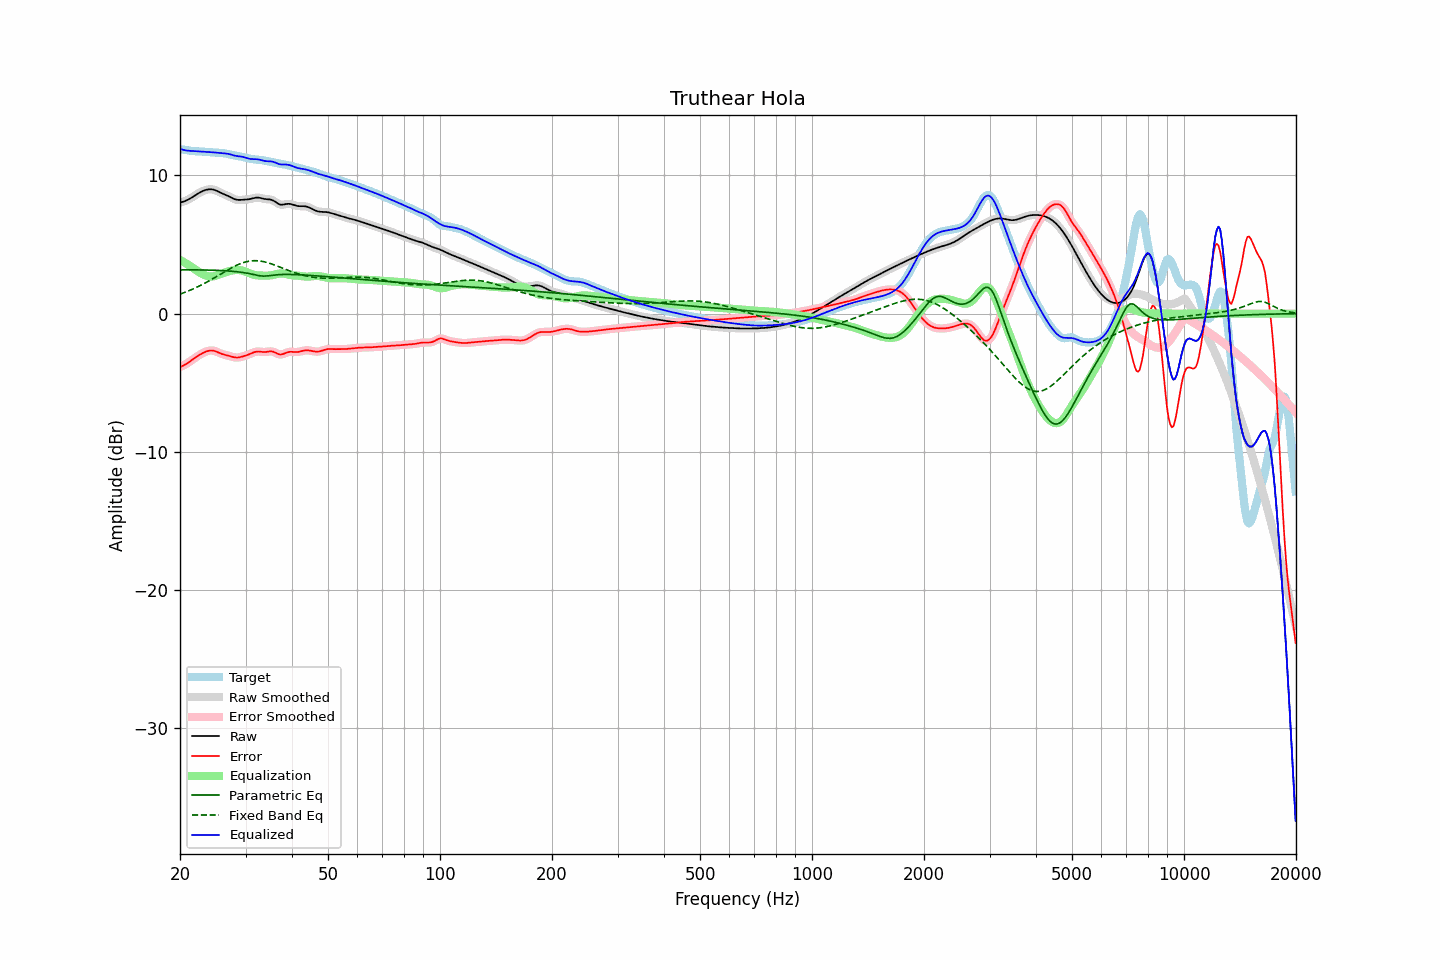

Source data for this figure (header and first rows):
frequency, raw, error, smoothed, error_smoothed, equalization, parametric_eq, fixed_band_eq, equalized_raw, equalized_smoothed, target
20.00, 8.04, -3.86, 8.04, -3.86, 3.89, 3.16, 1.41, 11.92, 11.92, 11.90
20.20, 8.07, -3.82, 8.07, -3.81, 3.82, 3.16, 1.45, 11.89, 11.89, 11.88
20.40, 8.10, -3.76, 8.10, -3.76, 3.75, 3.16, 1.49, 11.85, 11.85, 11.86
20.61, 8.14, -3.70, 8.14, -3.70, 3.68, 3.16, 1.54, 11.82, 11.82, 11.84
20.81, 8.19, -3.63, 8.19, -3.63, 3.61, 3.17, 1.58, 11.80, 11.80, 11.82
21.02, 8.25, -3.56, 8.25, -3.56, 3.54, 3.17, 1.63, 11.79, 11.79, 11.80
21.23, 8.31, -3.48, 8.31, -3.48, 3.47, 3.17, 1.68, 11.78, 11.78, 11.78
21.44, 8.38, -3.39, 8.38, -3.39, 3.39, 3.17, 1.73, 11.77, 11.77, 11.77
21.66, 8.45, -3.31, 8.45, -3.31, 3.31, 3.17, 1.78, 11.76, 11.76, 11.76
21.87, 8.52, -3.23, 8.52, -3.23, 3.23, 3.16, 1.83, 11.75, 11.75, 11.75
22.09, 8.60, -3.15, 8.60, -3.15, 3.15, 3.16, 1.88, 11.75, 11.75, 11.74
22.31, 8.67, -3.07, 8.67, -3.07, 3.07, 3.16, 1.94, 11.74, 11.74, 11.74
22.54, 8.74, -3.00, 8.74, -3.00, 3.00, 3.16, 2.00, 11.73, 11.73, 11.74
22.76, 8.80, -2.93, 8.80, -2.93, 2.93, 3.16, 2.05, 11.73, 11.73, 11.73
22.99, 8.86, -2.86, 8.86, -2.86, 2.86, 3.16, 2.11, 11.72, 11.72, 11.72
23.22, 8.91, -2.81, 8.91, -2.81, 2.80, 3.16, 2.17, 11.71, 11.71, 11.71
23.45, 8.95, -2.76, 8.95, -2.76, 2.75, 3.15, 2.24, 11.70, 11.70, 11.70
23.69, 8.97, -2.72, 8.97, -2.71, 2.72, 3.15, 2.30, 11.69, 11.69, 11.69
23.92, 8.99, -2.68, 8.99, -2.68, 2.69, 3.15, 2.36, 11.68, 11.68, 11.68
24.16, 9.00, -2.67, 9.00, -2.67, 2.68, 3.15, 2.43, 11.68, 11.68, 11.67
24.40, 8.99, -2.67, 8.99, -2.67, 2.68, 3.14, 2.50, 11.67, 11.67, 11.66
24.65, 8.96, -2.69, 8.96, -2.69, 2.70, 3.14, 2.56, 11.67, 11.66, 11.65
24.89, 8.93, -2.72, 8.92, -2.72, 2.73, 3.13, 2.63, 11.66, 11.65, 11.65
25.14, 8.88, -2.77, 8.88, -2.77, 2.77, 3.13, 2.70, 11.64, 11.64, 11.64
25.39, 8.82, -2.82, 8.82, -2.82, 2.81, 3.12, 2.77, 11.63, 11.63, 11.64
25.65, 8.76, -2.87, 8.76, -2.87, 2.85, 3.12, 2.84, 11.62, 11.62, 11.63
25.91, 8.71, -2.92, 8.71, -2.91, 2.90, 3.11, 2.91, 11.61, 11.61, 11.62
26.16, 8.65, -2.95, 8.66, -2.95, 2.94, 3.11, 2.98, 11.60, 11.60, 11.61
26.43, 8.61, -2.99, 8.61, -2.99, 2.98, 3.10, 3.05, 11.59, 11.59, 11.59
26.69, 8.56, -3.01, 8.56, -3.01, 3.02, 3.09, 3.12, 11.58, 11.58, 11.57
26.96, 8.50, -3.04, 8.50, -3.04, 3.05, 3.09, 3.18, 11.56, 11.56, 11.55
27.23, 8.45, -3.07, 8.45, -3.07, 3.09, 3.08, 3.25, 11.53, 11.53, 11.52
27.50, 8.39, -3.11, 8.39, -3.11, 3.11, 3.07, 3.31, 11.50, 11.50, 11.49
27.77, 8.33, -3.14, 8.33, -3.14, 3.14, 3.06, 3.37, 11.46, 11.46, 11.47
28.05, 8.28, -3.17, 8.28, -3.16, 3.15, 3.05, 3.43, 11.43, 11.43, 11.44
28.33, 8.25, -3.18, 8.25, -3.18, 3.16, 3.04, 3.49, 11.41, 11.41, 11.42
28.62, 8.23, -3.18, 8.23, -3.17, 3.16, 3.02, 3.54, 11.39, 11.39, 11.40
28.90, 8.22, -3.16, 8.22, -3.16, 3.15, 3.01, 3.59, 11.38, 11.38, 11.38
29.19, 8.23, -3.13, 8.23, -3.13, 3.13, 2.99, 3.64, 11.36, 11.36, 11.36
29.48, 8.24, -3.10, 8.24, -3.10, 3.10, 2.98, 3.68, 11.34, 11.34, 11.34
29.78, 8.24, -3.06, 8.24, -3.06, 3.07, 2.96, 3.71, 11.31, 11.31, 11.31
30.08, 8.25, -3.03, 8.25, -3.03, 3.03, 2.94, 3.74, 11.28, 11.28, 11.28
30.38, 8.26, -2.99, 8.26, -2.99, 2.98, 2.92, 3.77, 11.24, 11.24, 11.25
30.68, 8.27, -2.94, 8.28, -2.94, 2.93, 2.90, 3.79, 11.21, 11.21, 11.22
30.99, 8.30, -2.89, 8.30, -2.89, 2.89, 2.87, 3.81, 11.19, 11.19, 11.19
31.30, 8.33, -2.84, 8.33, -2.84, 2.85, 2.85, 3.82, 11.18, 11.18, 11.18
31.61, 8.36, -2.80, 8.36, -2.80, 2.81, 2.82, 3.83, 11.17, 11.17, 11.16
31.93, 8.39, -2.76, 8.38, -2.76, 2.79, 2.80, 3.83, 11.17, 11.17, 11.15
32.24, 8.39, -2.75, 8.39, -2.75, 2.77, 2.77, 3.83, 11.16, 11.16, 11.14
32.57, 8.39, -2.74, 8.39, -2.74, 2.76, 2.75, 3.81, 11.15, 11.15, 11.13
32.89, 8.37, -2.75, 8.37, -2.75, 2.75, 2.73, 3.80, 11.12, 11.12, 11.12
33.22, 8.34, -2.77, 8.34, -2.77, 2.75, 2.72, 3.78, 11.09, 11.09, 11.11
33.55, 8.31, -2.78, 8.31, -2.78, 2.75, 2.71, 3.76, 11.06, 11.06, 11.09
33.89, 8.29, -2.78, 8.29, -2.78, 2.75, 2.72, 3.73, 11.03, 11.04, 11.07
34.23, 8.28, -2.77, 8.28, -2.76, 2.75, 2.73, 3.70, 11.02, 11.02, 11.04
34.57, 8.27, -2.75, 8.27, -2.74, 2.75, 2.74, 3.67, 11.02, 11.02, 11.01
34.92, 8.26, -2.73, 8.25, -2.73, 2.76, 2.75, 3.63, 11.02, 11.01, 10.99
35.27, 8.23, -2.73, 8.23, -2.74, 2.78, 2.77, 3.59, 11.00, 11.00, 10.96
35.62, 8.18, -2.76, 8.18, -2.76, 2.80, 2.78, 3.55, 10.98, 10.98, 10.94
35.97, 8.11, -2.81, 8.11, -2.81, 2.83, 2.80, 3.51, 10.94, 10.94, 10.92
... 635 more rows
